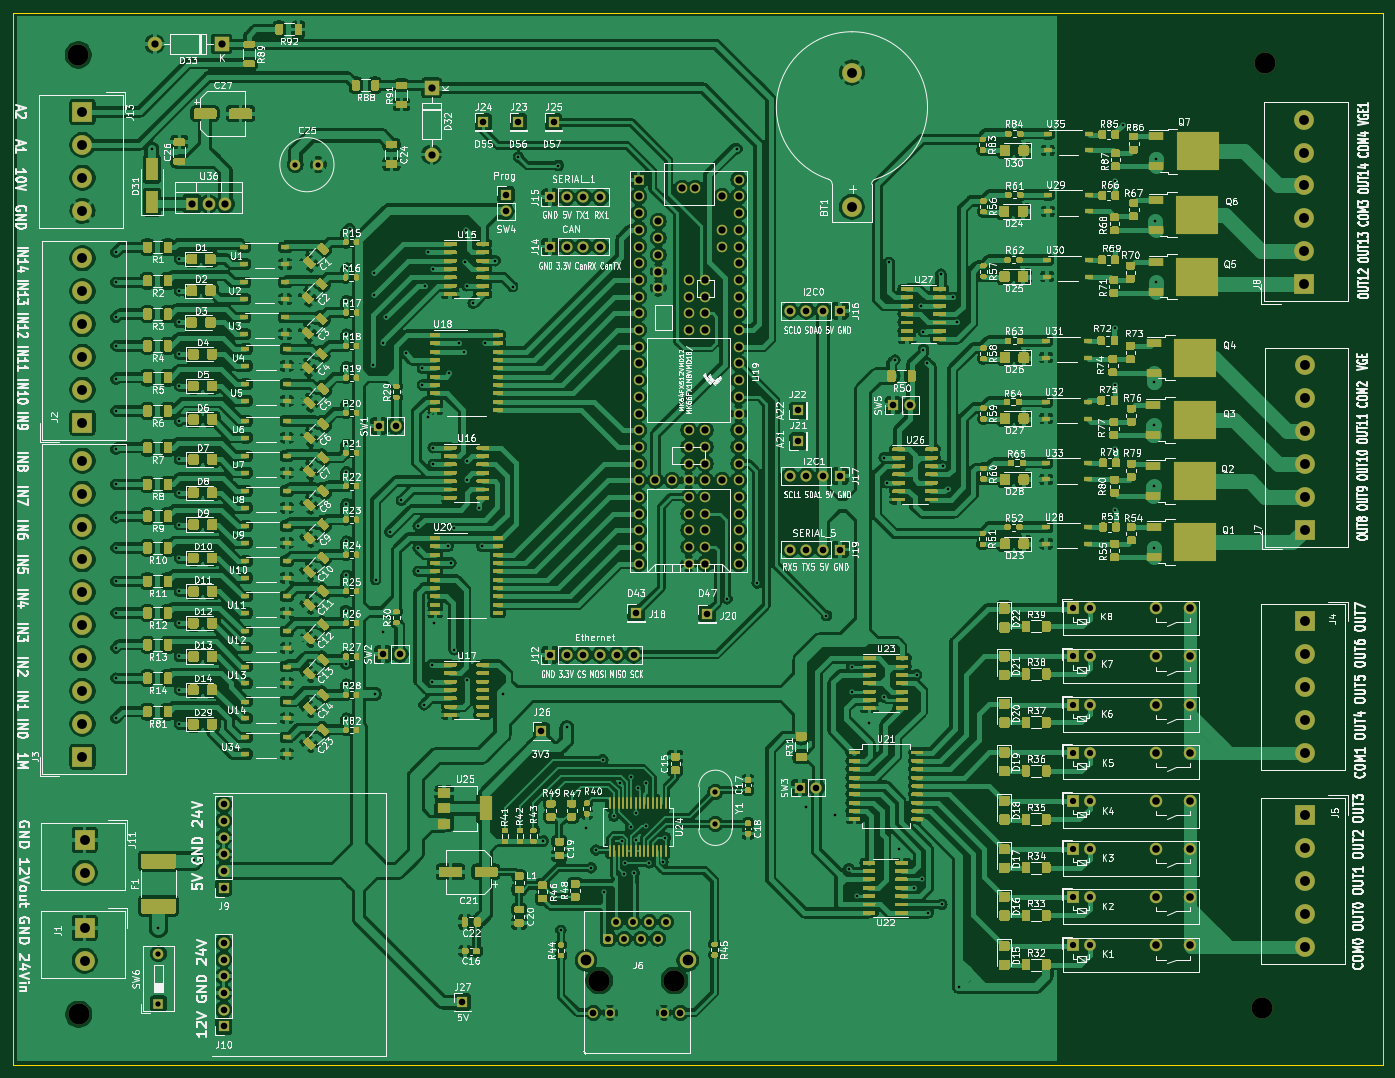
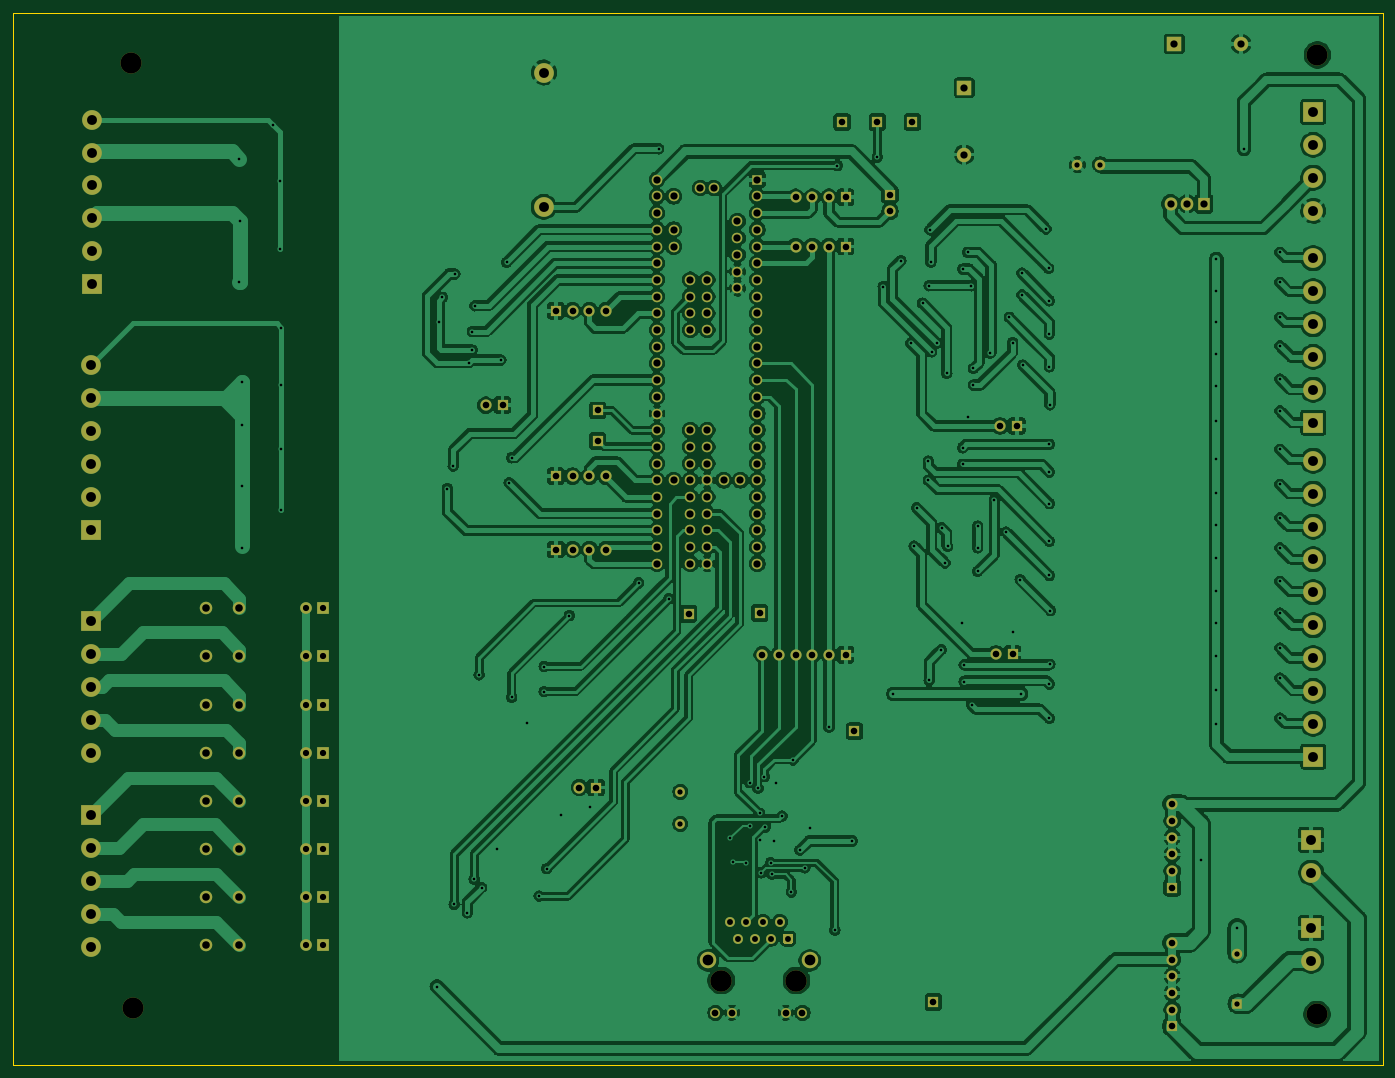
Circuit board: 11 layer files. Board 208.3 x 160.0 mm.
- bottom_copper: plc_14in_14out-B_Cu.gbl (478775 bytes)
- bottom_mask: plc_14in_14out-B_Mask.gbs (9766 bytes)
- paste: plc_14in_14out-B_Paste.gbp (501 bytes)
- bottom_silk: plc_14in_14out-B_SilkS.gbo (502 bytes)
- outline: plc_14in_14out-Edge_Cuts.gm1 (737 bytes)
- top_copper: plc_14in_14out-F_Cu.gtl (1178609 bytes)
- top_mask: plc_14in_14out-F_Mask.gts (160669 bytes)
- paste: plc_14in_14out-F_Paste.gtp (151929 bytes)
- top_silk: plc_14in_14out-F_SilkS.gto (360638 bytes)
- drill: plc_14in_14out-NPTH.drl (137 bytes)
- drill: plc_14in_14out-PTH.drl (5995 bytes)

=== bottom_copper: plc_14in_14out-B_Cu.gbl (478775 bytes, source omitted) ===
=== bottom_mask: plc_14in_14out-B_Mask.gbs (9766 bytes, source omitted) ===
=== paste: plc_14in_14out-B_Paste.gbp ===
G04 #@! TF.GenerationSoftware,KiCad,Pcbnew,(5.1.7)-1*
G04 #@! TF.CreationDate,2022-11-12T12:06:29-05:00*
G04 #@! TF.ProjectId,plc_14in_14out,706c635f-3134-4696-9e5f-31346f75742e,rev?*
G04 #@! TF.SameCoordinates,Original*
G04 #@! TF.FileFunction,Paste,Bot*
G04 #@! TF.FilePolarity,Positive*
%FSLAX46Y46*%
G04 Gerber Fmt 4.6, Leading zero omitted, Abs format (unit mm)*
G04 Created by KiCad (PCBNEW (5.1.7)-1) date 2022-11-12 12:06:29*
%MOMM*%
%LPD*%
G01*
G04 APERTURE LIST*
G04 APERTURE END LIST*
M02*

=== bottom_silk: plc_14in_14out-B_SilkS.gbo ===
G04 #@! TF.GenerationSoftware,KiCad,Pcbnew,(5.1.7)-1*
G04 #@! TF.CreationDate,2022-11-12T12:06:29-05:00*
G04 #@! TF.ProjectId,plc_14in_14out,706c635f-3134-4696-9e5f-31346f75742e,rev?*
G04 #@! TF.SameCoordinates,Original*
G04 #@! TF.FileFunction,Legend,Bot*
G04 #@! TF.FilePolarity,Positive*
%FSLAX46Y46*%
G04 Gerber Fmt 4.6, Leading zero omitted, Abs format (unit mm)*
G04 Created by KiCad (PCBNEW (5.1.7)-1) date 2022-11-12 12:06:29*
%MOMM*%
%LPD*%
G01*
G04 APERTURE LIST*
G04 APERTURE END LIST*
M02*

=== outline: plc_14in_14out-Edge_Cuts.gm1 ===
G04 #@! TF.GenerationSoftware,KiCad,Pcbnew,(5.1.7)-1*
G04 #@! TF.CreationDate,2022-11-12T12:06:29-05:00*
G04 #@! TF.ProjectId,plc_14in_14out,706c635f-3134-4696-9e5f-31346f75742e,rev?*
G04 #@! TF.SameCoordinates,Original*
G04 #@! TF.FileFunction,Profile,NP*
%FSLAX46Y46*%
G04 Gerber Fmt 4.6, Leading zero omitted, Abs format (unit mm)*
G04 Created by KiCad (PCBNEW (5.1.7)-1) date 2022-11-12 12:06:29*
%MOMM*%
%LPD*%
G01*
G04 APERTURE LIST*
G04 #@! TA.AperFunction,Profile*
%ADD10C,0.100000*%
G04 #@! TD*
G04 APERTURE END LIST*
D10*
X226060000Y-12700000D02*
X226060000Y-172720000D01*
X17780000Y-12700000D02*
X226060000Y-12700000D01*
X17780000Y-172720000D02*
X17780000Y-12700000D01*
X226060000Y-172720000D02*
X17780000Y-172720000D01*
M02*

=== top_copper: plc_14in_14out-F_Cu.gtl (1178609 bytes, source omitted) ===
=== top_mask: plc_14in_14out-F_Mask.gts (160669 bytes, source omitted) ===
=== paste: plc_14in_14out-F_Paste.gtp (151929 bytes, source omitted) ===
=== top_silk: plc_14in_14out-F_SilkS.gto (360638 bytes, source omitted) ===
=== drill: plc_14in_14out-NPTH.drl ===
M48
INCH,TZ
T1C0.1260
T2C0.1280
%
G90
G05
T1
X81950Y-8000
X10900Y-7525
X10925Y-64975
X81800Y-64600
T2
X42098Y-62954
X46598Y-62954
T0
M30

=== drill: plc_14in_14out-PTH.drl ===
M48
INCH,TZ
T1C0.0157
T2C0.0315
T3C0.0354
T4C0.0374
T5C0.0394
T6C0.0402
T7C0.0433
T8C0.0453
T9C0.0591
T10C0.0642
%
G90
G05
T1
X13150Y-19350
X13150Y-21150
X13150Y-23250
X13150Y-24950
X13150Y-26950
X13150Y-28850
X13150Y-31150
X13150Y-33250
X13150Y-35250
X13150Y-37050
X13150Y-39050
X13150Y-40950
X13150Y-43050
X13150Y-44850
X13150Y-47250
X15300Y-13150
X15700Y-59800
X16950Y-19750
X16950Y-21650
X16950Y-23550
X16950Y-25450
X16950Y-27350
X16950Y-29450
X16950Y-31750
X16950Y-33750
X16950Y-35650
X16950Y-37650
X16950Y-39650
X16950Y-41550
X16950Y-43550
X16950Y-45550
X16950Y-47600
X17850Y-55750
X26900Y-40800
X26925Y-28475
X26925Y-44025
X26950Y-22250
X26950Y-24250
X26950Y-26200
X26950Y-30850
X26950Y-32500
X26950Y-34400
X26950Y-36650
X26950Y-38700
X26950Y-45200
X26950Y-47250
X27000Y-20300
X27150Y-17950
X28550Y-26100
X28600Y-20600
X28600Y-21900
X28650Y-45800
X28700Y-38950
X29150Y-24750
X29160Y-42100
X29350Y-23250
X29550Y-36100
X30250Y-34200
X30500Y-25400
X31250Y-35750
X31250Y-37050
X31250Y-38450
X31500Y-26300
X31500Y-27300
X31600Y-46450
X31650Y-21350
X31850Y-19350
X31850Y-29190
X32050Y-44050
X32050Y-45050
X32150Y-20350
X32150Y-31050
X32150Y-32050
X32200Y-41530
X33050Y-36950
X33100Y-26600
X33200Y-37950
X33400Y-35850
X33425Y-43150
X33700Y-24800
X34000Y-25300
X34050Y-19950
X34100Y-18000
X34150Y-44975
X34150Y-21350
X34200Y-31850
X34200Y-33000
X34550Y-22400
X34900Y-34650
X35050Y-36950
X35250Y-24800
X35850Y-19850
X36300Y-45800
X36900Y-21400
X37250Y-13650
X38750Y-54600
X39650Y-14150
X39800Y-59950
X40150Y-47800
X41270Y-53840
X41600Y-56200
X41900Y-55150
X42300Y-49750
X42400Y-57650
X42960Y-53117
X43320Y-51120
X43453Y-54591
X43550Y-56600
X43650Y-55900
X43965Y-53765
X44016Y-50746
X44200Y-56500
X44296Y-54536
X44300Y-52939
X44400Y-51450
X44875Y-53675
X44900Y-51100
X45100Y-55900
X45900Y-55850
X46050Y-54400
X49750Y-40100
X50350Y-13150
X51550Y-39150
X54450Y-52580
X55700Y-41100
X56220Y-53070
X57050Y-56250
X57200Y-44150
X57200Y-45650
X57500Y-57900
X58260Y-47540
X59150Y-31650
X59150Y-46000
X59300Y-33150
X59450Y-19950
X59800Y-25800
X60050Y-55060
X60950Y-57400
X61100Y-44650
X61350Y-22550
X61400Y-56900
X61500Y-24100
X61500Y-25200
X61700Y-25950
X61800Y-58900
X62550Y-20650
X62600Y-58400
X62650Y-32150
X63000Y-33500
X63300Y-22050
X63500Y-23550
X63630Y-63320
X72950Y-23850
X72950Y-27300
X72950Y-31150
X72950Y-34800
X72994Y-15106
X73000Y-19150
X73450Y-11700
X75300Y-27100
X75300Y-29700
X75300Y-33350
X75300Y-37050
X75400Y-17500
X75450Y-13750
X75450Y-21150
T2
X23900Y-14100
X25278Y-14100
X49050Y-51650
X49050Y-53571
X15700Y-61350
X15700Y-64350
T3
X42600Y-60450
X43096Y-59450
X43600Y-60450
X44096Y-59450
X44600Y-60450
X45096Y-59450
X45600Y-60450
X46096Y-59450
T4
X70450Y-43550
X71450Y-43550
X70450Y-57950
X71450Y-57950
X70450Y-55077
X71450Y-55077
X70450Y-49300
X71450Y-49300
X70450Y-46450
X71450Y-46450
X70450Y-40650
X71450Y-40650
X70450Y-60850
X71450Y-60850
X70450Y-52200
X71450Y-52200
T5
X29150Y-43400
X30150Y-43400
X53500Y-22850
X54500Y-22850
X55500Y-22850
X56500Y-22850
X37250Y-11550
X53500Y-32750
X54500Y-32750
X55500Y-32750
X56500Y-32750
X38625Y-48025
X53500Y-37150
X54500Y-37150
X55500Y-37150
X56500Y-37150
X48550Y-41000
X35150Y-11550
X19600Y-52400
X19600Y-53400
X19600Y-54400
X19600Y-55400
X19600Y-56400
X19600Y-57400
X36500Y-15900
X36500Y-16900
X39150Y-19000
X40150Y-19000
X41150Y-19000
X42150Y-19000
X39150Y-43450
X40150Y-43450
X41150Y-43450
X42150Y-43450
X43150Y-43450
X44150Y-43450
X39361Y-11550
X39150Y-16050
X40150Y-16050
X41150Y-16050
X42150Y-16050
X54000Y-30650
X59700Y-28500
X60700Y-28500
X28900Y-29750
X29900Y-29750
X44300Y-40950
X19600Y-60700
X19600Y-61700
X19600Y-62700
X19600Y-63700
X19600Y-64700
X19600Y-65700
X54000Y-28819
X54100Y-51400
X55100Y-51400
X33900Y-64250
T6
X41740Y-64883
X42740Y-64883
X45956Y-64883
X46956Y-64883
T7
X44450Y-15000
X44450Y-16000
X44450Y-17000
X44450Y-18000
X44450Y-19000
X44450Y-20000
X44450Y-21000
X44450Y-22000
X44450Y-23000
X44450Y-24000
X44450Y-25000
X44450Y-26000
X44450Y-27000
X44450Y-28000
X44450Y-29000
X44450Y-30000
X44450Y-31000
X44450Y-32000
X44450Y-33000
X44450Y-34000
X44450Y-35000
X44450Y-36000
X44450Y-37000
X44450Y-38000
X45450Y-33000
X45631Y-17500
X45631Y-18500
X45631Y-19500
X45631Y-20500
X45631Y-21500
X46450Y-33000
X47052Y-15500
X47450Y-21000
X47450Y-22000
X47450Y-23000
X47450Y-24000
X47450Y-30000
X47450Y-31000
X47450Y-32000
X47450Y-33000
X47450Y-34000
X47450Y-35000
X47450Y-36000
X47450Y-37000
X47450Y-38000
X47848Y-15500
X48450Y-21000
X48450Y-22000
X48450Y-23000
X48450Y-24000
X48450Y-30000
X48450Y-31000
X48450Y-32000
X48450Y-33000
X48450Y-34000
X48450Y-35000
X48450Y-36000
X48450Y-37000
X48450Y-38000
X49450Y-16000
X49450Y-18000
X49450Y-19000
X49450Y-33000
X50450Y-15000
X50450Y-16000
X50450Y-17000
X50450Y-18000
X50450Y-19000
X50450Y-20000
X50450Y-21000
X50450Y-22000
X50450Y-23000
X50450Y-24000
X50450Y-25000
X50450Y-26000
X50450Y-27000
X50450Y-28000
X50450Y-29000
X50450Y-30000
X50450Y-31000
X50450Y-32000
X50450Y-33000
X50450Y-34000
X50450Y-35000
X50450Y-36000
X50450Y-37000
X50450Y-38000
X17700Y-16450
X18700Y-16450
X19700Y-16450
X32050Y-9500
X32050Y-13500
X15475Y-6875
X19475Y-6875
T8
X75450Y-43550
X77450Y-43550
X75450Y-57950
X77450Y-57950
X75450Y-55077
X77450Y-55077
X75450Y-49300
X77450Y-49300
X75450Y-46450
X77450Y-46450
X75450Y-40650
X77450Y-40650
X75450Y-60850
X77450Y-60850
X75450Y-52200
X77450Y-52200
T9
X84350Y-53050
X84350Y-55019
X84350Y-56987
X84350Y-58956
X84350Y-60924
X11275Y-54525
X11275Y-56494
X84350Y-41450
X84350Y-43419
X84350Y-45387
X84350Y-47356
X84350Y-49324
X84350Y-26107
X84350Y-28076
X84350Y-30044
X84350Y-32013
X84350Y-33981
X84350Y-35950
X11150Y-31833
X11150Y-33802
X11150Y-35770
X11150Y-37739
X11150Y-39707
X11150Y-41676
X11150Y-43644
X11150Y-45613
X11150Y-47581
X11150Y-49550
X11150Y-10950
X11150Y-12919
X11150Y-14887
X11150Y-16856
X84300Y-11407
X84300Y-13376
X84300Y-15344
X84300Y-17313
X84300Y-19281
X84300Y-21250
X11275Y-59800
X11275Y-61769
X57225Y-8583
X57225Y-16633
X11150Y-19707
X11150Y-21676
X11150Y-23644
X11150Y-25613
X11150Y-27581
X11150Y-29550
T10
X41299Y-61753
X47397Y-61753
T0
M30

